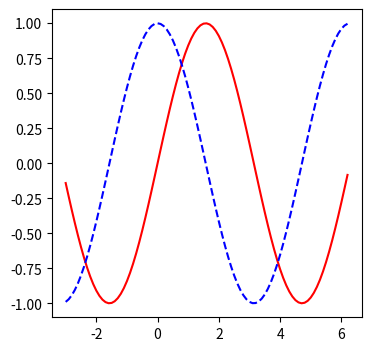

This figure's Python source:
import numpy as np
import matplotlib.pyplot as plt
#设置图片大小为300*300，但是在此函数里长宽都要/100!!!
plt.figure(figsize=(4,4))
#np.arange，约等于range函数
x=np.arange(-3,2*np.pi,0.1)#np.pi=3.141592653589793
y=np.sin(x)
y_1=np.cos(x)
plt.plot(x,y,'r')
plt.plot(x,y_1,'b--')
#理论上来说让matplotlib显示几万条都没问题
plt.show()#显示函数图像
